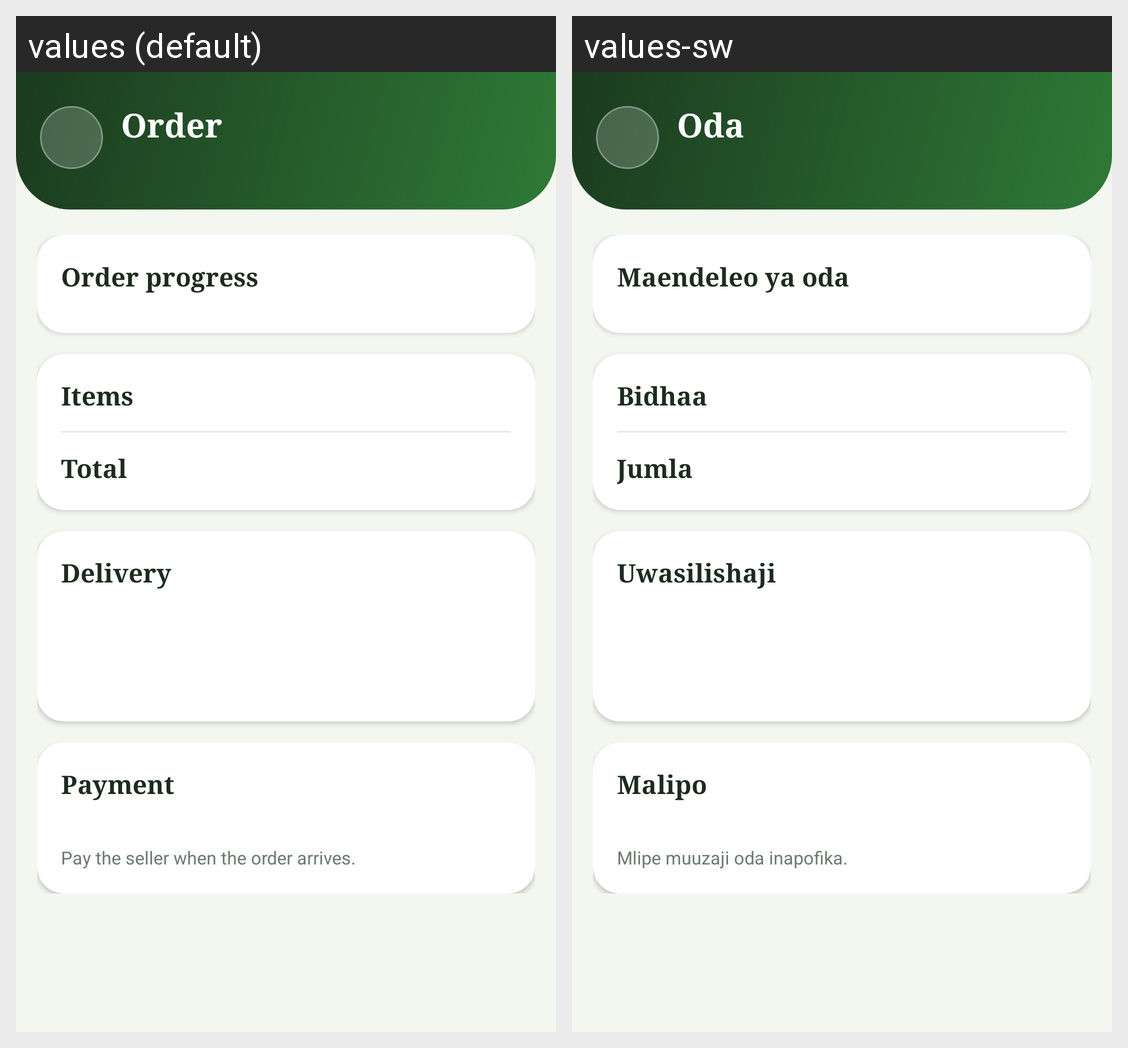

Locale-by-locale string values for the Android screen shown in this grid:
Android screen res/layout/activity_order_detail.xml rendered under 2 locales, left to right: values (default), values-sw. Device: Nexus 5 (rendered at 1080×1920; each locale shown at half size, 540×960, under a caption strip naming it); theme Theme.FarmConnect.FarmerDash.
Strings drawn on this screen, with the default value and each locale's value (text and hints the layout hard-codes, and strings that could not be matched under every locale, appear in the picture but are not listed):

t_a240fa27
  values: Order
  values-sw: Oda

t_c1b8d907
  values: Order progress
  values-sw: Maendeleo ya oda

t_9dea4016
  values: Items
  values-sw: Bidhaa

t_96b01412
  values: Total
  values-sw: Jumla

t_065ab3a2
  values: Delivery
  values-sw: Uwasilishaji

t_c453a4b8
  values: Payment
  values-sw: Malipo

t_562696e7
  values: Pay the seller when the order arrives.
  values-sw: Mlipe muuzaji oda inapofika.
